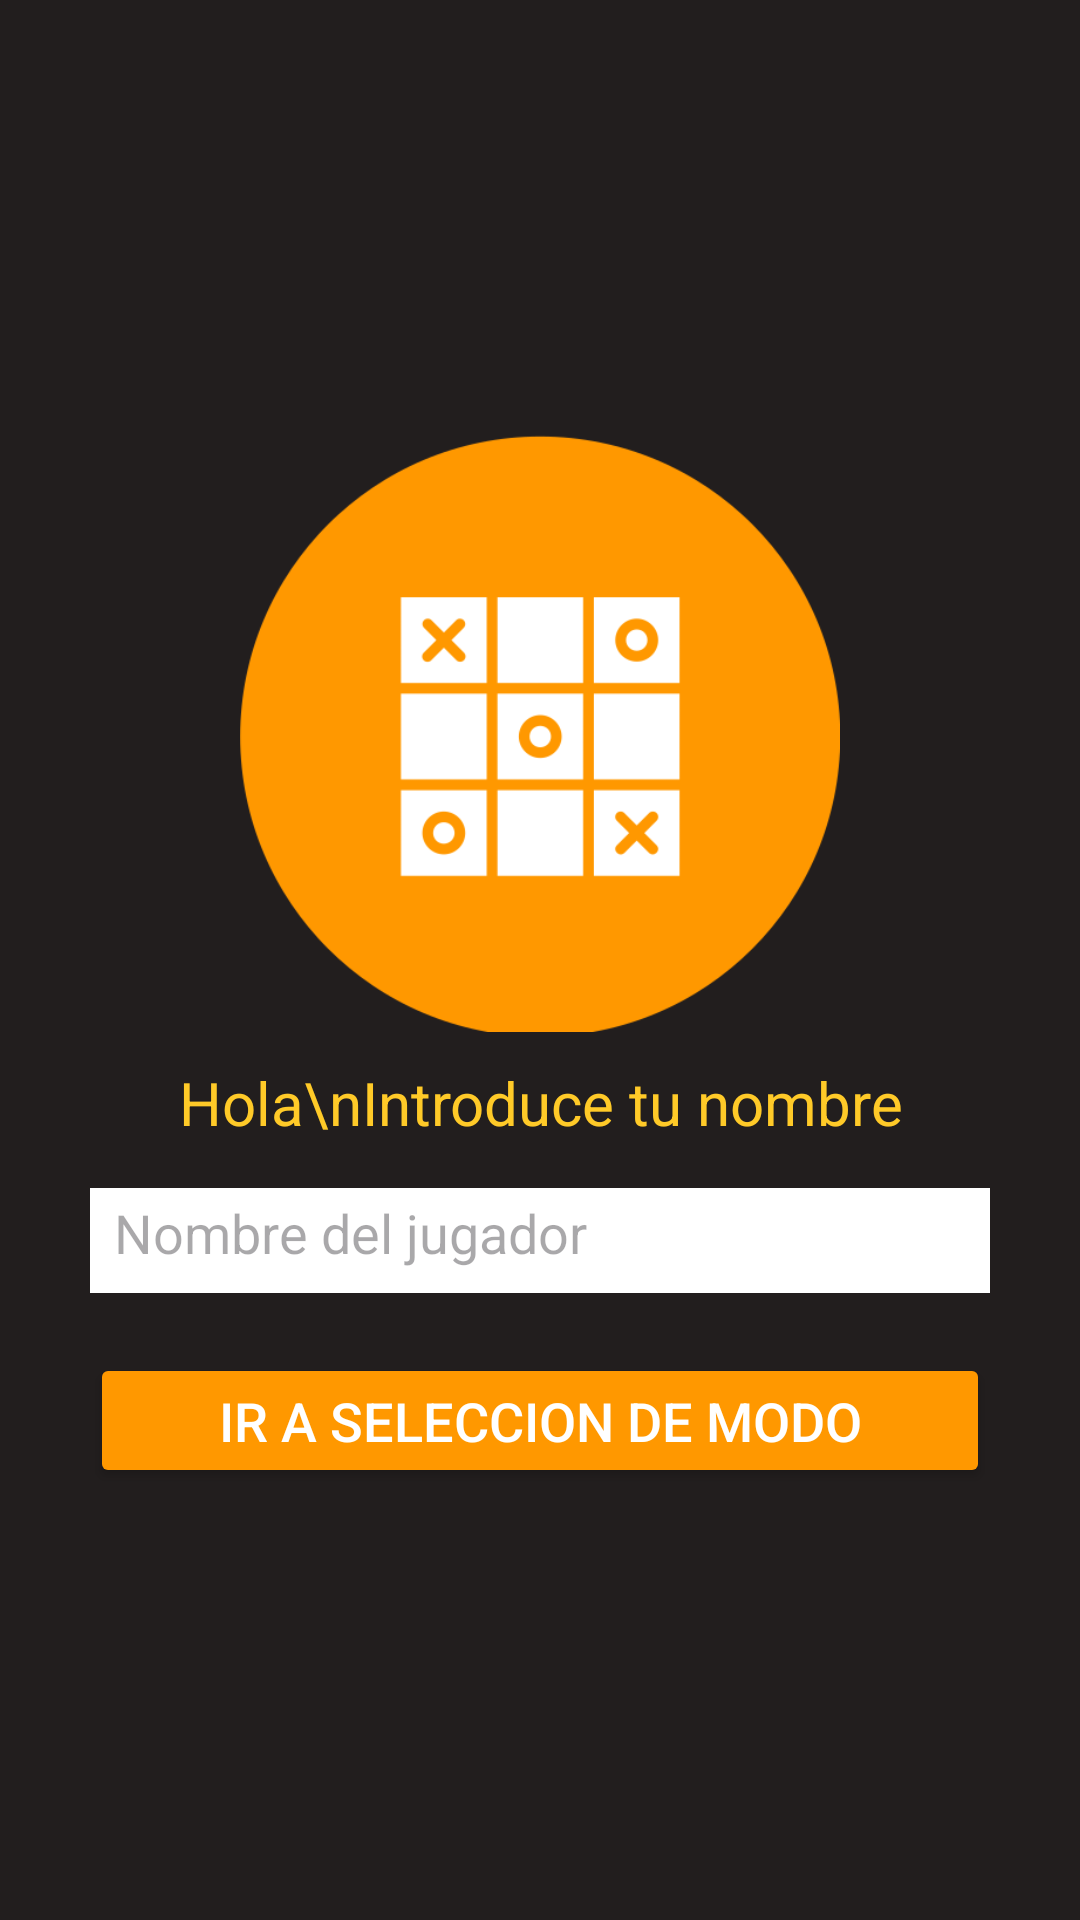

Here is an Android app screen rendered from its layout file. Give the layout XML and the strings, colors and styles it references.
<!-- AndroidManifest.xml: application theme Theme.APP_004_TIC_TAC_TOE -->
<!-- res/layout/activity_main.xml -->
<?xml version="1.0" encoding="utf-8"?>
<LinearLayout
    xmlns:android="http://schemas.android.com/apk/res/android"
    xmlns:app="http://schemas.android.com/apk/res-auto"
    xmlns:tools="http://schemas.android.com/tools"
    android:id="@+id/main"
    android:layout_width="match_parent"
    android:layout_height="match_parent"
    tools:context=".MainActivity"
    android:orientation="vertical"
    android:gravity="center"
    android:background="#221E1E"
    android:padding="16dp">

    <LinearLayout
        android:layout_width="300dp"
        android:layout_height="wrap_content"
        android:orientation="vertical"
        android:gravity="center">

        <ImageView
            android:layout_width="200dp"
            android:layout_height="200dp"
            android:src="@drawable/juego"
            android:layout_marginBottom="10dp" />

        <TextView
            android:layout_width="wrap_content"
            android:layout_height="wrap_content"
            android:text="Hola\nIntroduce tu nombre"
            android:textColor="#FFCA28"
            android:textSize="20sp"
            android:textAlignment="center" />

        <EditText
            android:layout_width="match_parent"
            android:layout_height="35dp"
            android:id="@+id/et_name"
            android:hint="Nombre del jugador"
            android:textColor="#FFCA28"
            android:textSize="18sp"
            android:background="#FFFFFF"
            android:layout_marginTop="15dp"
            android:padding="8dp"/>

        <Button
            android:layout_width="match_parent"
            android:layout_height="45dp"
            android:id="@+id/btn_start"
            android:text="Ir a seleccion de modo"
            android:textColor="#FFFFFF"
            android:backgroundTint="#FF9800"
            android:layout_marginTop="20dp"
            android:textSize="18sp"
            />

    </LinearLayout>

</LinearLayout>
<!-- resources referenced by this layout -->
<resources>
  <!-- drawable juego: png bitmap (drawable, 16727 bytes) -->
  <style name="Theme.APP_004_TIC_TAC_TOE" parent="Base.Theme.APP_004_TIC_TAC_TOE" />
  <style name="Base.Theme.APP_004_TIC_TAC_TOE" parent="Theme.Material3.DayNight.NoActionBar">
          
          
      </style>
</resources>
